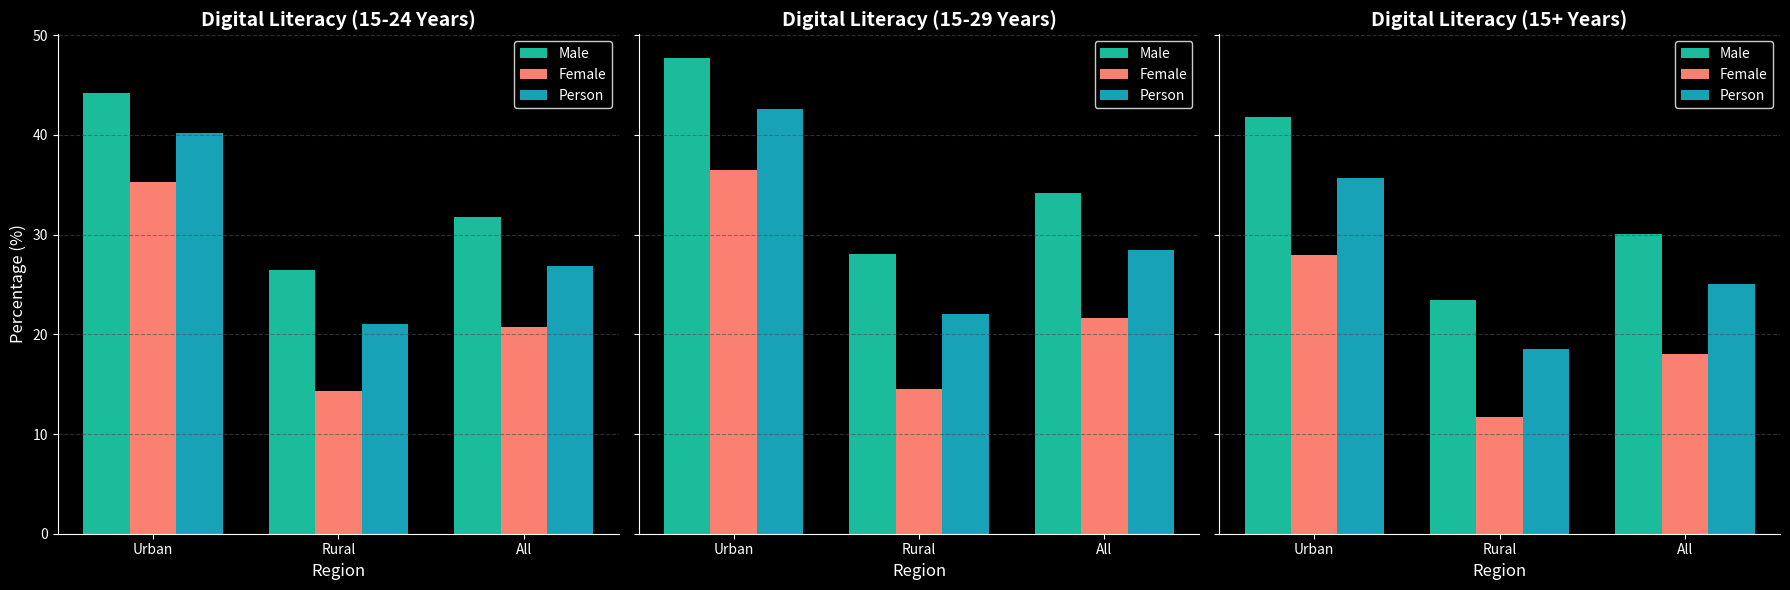

Write the Python code that produced this figure.
import matplotlib.pyplot as plt
import numpy as np

# Data for digital literacy by age group and region
age_groups = ["15-24 Years", "15-29 Years", "15+ Years"]
categories = ["Urban", "Rural", "All"]
male = {
    "15-24 Years": [44.2, 26.4, 31.8],
    "15-29 Years": [47.7, 28.1, 34.2],
    "15+ Years": [41.8, 23.4, 30.1],
}
female = {
    "15-24 Years": [35.3, 14.3, 20.7],
    "15-29 Years": [36.5, 14.5, 21.6],
    "15+ Years": [28.0, 11.7, 18.0],
}
person = {
    "15-24 Years": [40.2, 21.0, 26.8],
    "15-29 Years": [42.6, 22.0, 28.5],
    "15+ Years": [35.7, 18.5, 25.0],
}

# Bar width and positions
x = np.arange(len(categories))
width = 0.25

# Plot the grouped bar chart for each age group
fig, axes = plt.subplots(1, 3, figsize=(18, 6), sharey=True)
fig.patch.set_facecolor('black')

for i, age_group in enumerate(age_groups):
    ax = axes[i]
    ax.set_facecolor('black')
    
    ax.bar(x - width, male[age_group], width, label="Male", color="#1ABC9C")
    ax.bar(x, female[age_group], width, label="Female", color="#FA8072")
    ax.bar(x + width, person[age_group], width, label="Person", color="#17A2B8")
    
    # Chart customization
    ax.set_title(f"Digital Literacy ({age_group})", fontsize=14, fontweight="bold", color="white")
    ax.set_xticks(x)
    ax.set_xticklabels(categories, color="white")
    ax.set_xlabel("Region", fontsize=12, color="white")
    if i == 0:
        ax.set_ylabel("Percentage (%)", fontsize=12, color="white")
    ax.grid(axis="y", linestyle="--", alpha=0.6, color="#495057")
    ax.legend(facecolor='black', edgecolor='white', labelcolor='white')
    
    # Set tick parameters for both axes
    ax.tick_params(axis='x', colors='white')
    ax.tick_params(axis='y', colors='white')
    
    # Set the axis lines to white
    ax.spines['bottom'].set_color('white')
    ax.spines['left'].set_color('white')
    
    # Remove the top and right spines
    ax.spines['top'].set_visible(False)
    ax.spines['right'].set_visible(False)

# Adjust layout and display
plt.tight_layout()
plt.show()
